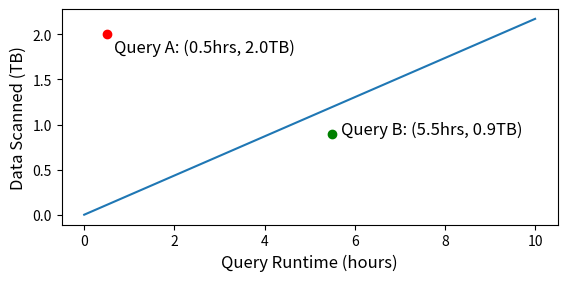

Here is the Python script that generated this plot:
import numpy as np
import matplotlib.pyplot as plt

# prices = np.array([1.086, 3.26, 13.04])

prices = np.array([1.086])
labels = ["ra3.xlplus", "ra3.4xlarge", "ra3.16xlarge"]
xs = np.linspace(0, 10, 36000)

fig, ax = plt.subplots()
for i, p in enumerate(prices):
    ys = (xs * p / 5)
    plt.plot(xs, ys)

runtimes = [0.5, 5.5]
sizes = [2, 0.9]

plt.rcParams.update({'font.size': 12})
plt.scatter(runtimes[0], sizes[0], color='r', label="Query A")
plt.text(runtimes[0]+0.15, sizes[0]-0.2, f"Query A: ({runtimes[0]:.1f}hrs, {sizes[0]:.1f}TB)")

plt.scatter(runtimes[1], sizes[1], color='g', label="Query B")
plt.text(runtimes[1]+0.2, sizes[1], f"Query B: ({runtimes[1]:.1f}hrs, {sizes[1]:.1f}TB)")

plt.xlabel("Query Runtime (hours)", fontsize=12)
plt.ylabel("Data Scanned (TB)", fontsize=12)

# plt.legend()
ax.set_aspect(2)
# fig.set_size_inches(0.65, 0.5)
plt.savefig("opportunity.png", dpi=200, bbox_inches='tight')
